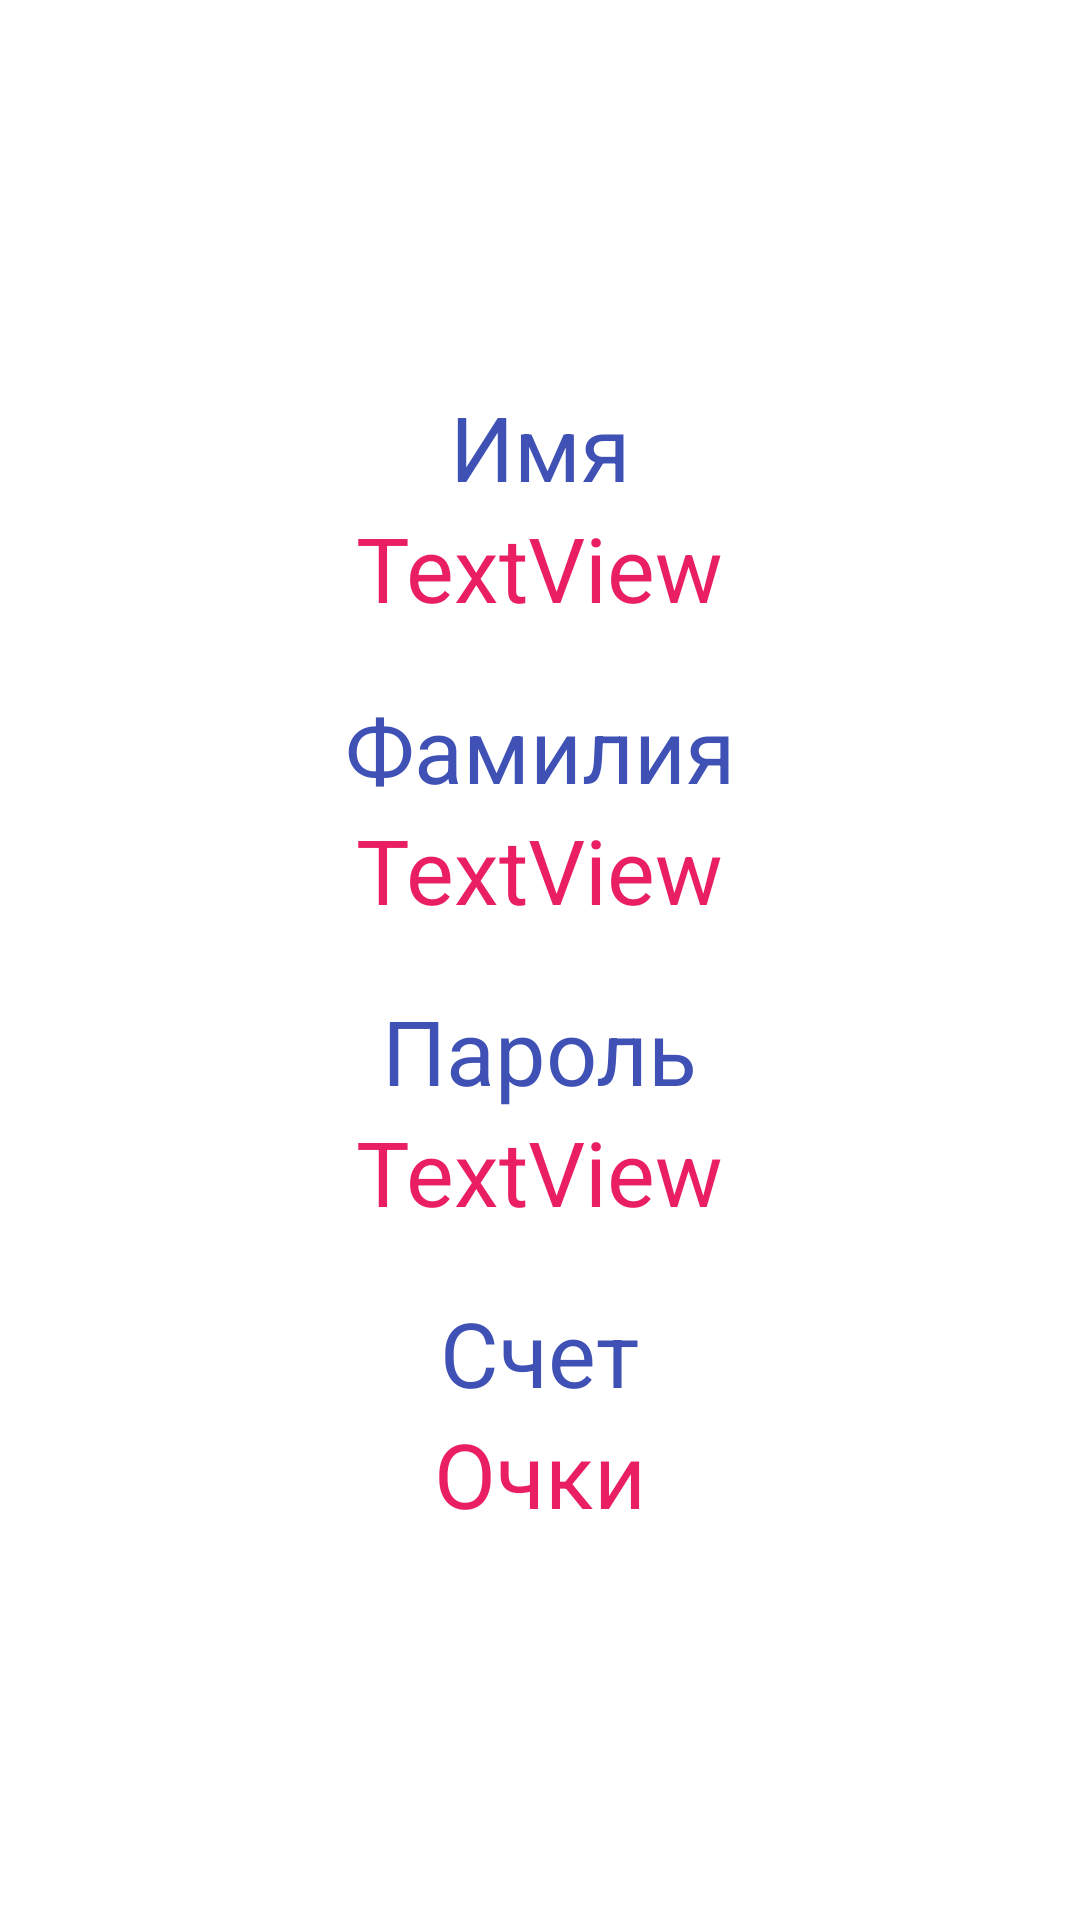

Android layout source for this screen:
<!-- AndroidManifest.xml: application theme Theme.POMSgame -->
<!-- res/layout/activity_show_loyaot.xml -->
<?xml version="1.0" encoding="utf-8"?>
<RelativeLayout xmlns:android="http://schemas.android.com/apk/res/android"
    xmlns:app="http://schemas.android.com/apk/res-auto"
    xmlns:tools="http://schemas.android.com/tools"
    android:layout_width="match_parent"
    android:layout_height="match_parent"
    tools:context=".ShowActivity">

    <LinearLayout
        android:layout_width="match_parent"
        android:layout_height="match_parent"
        android:gravity="center"
        android:orientation="vertical">

        <LinearLayout
            android:layout_width="match_parent"
            android:layout_height="wrap_content"
            android:orientation="vertical">

            <LinearLayout
                android:layout_width="match_parent"
                android:layout_height="match_parent"
                android:gravity="center"
                android:orientation="vertical">

                <TextView
                    android:id="@+id/textView5"
                    android:layout_width="wrap_content"
                    android:layout_height="wrap_content"
                    android:text="Имя"
                    android:textColor="#3F51B5"
                    android:textSize="30sp" />

                <TextView
                    android:id="@+id/tvName"
                    android:layout_width="wrap_content"
                    android:layout_height="wrap_content"
                    android:text="TextView"
                    android:textColor="#E91E63"
                    android:textSize="30sp"
                    android:layout_marginBottom="20dp"/>
            </LinearLayout>

            <LinearLayout
                android:layout_width="match_parent"
                android:layout_height="match_parent"
                android:gravity="center"
                android:orientation="vertical">

                <TextView
                    android:id="@+id/textView6"
                    android:layout_width="wrap_content"
                    android:layout_height="wrap_content"
                    android:layout_weight="1"
                    android:text="Фамилия"
                    android:textColor="#3F51B5"
                    android:textSize="30sp" />

                <TextView
                    android:id="@+id/tvSecond"
                    android:layout_width="wrap_content"
                    android:layout_height="wrap_content"
                    android:text="TextView"
                    android:textColor="#E91E63"
                    android:textSize="30sp"
                    android:layout_marginBottom="20dp"/>

            </LinearLayout>

            <LinearLayout
                android:layout_width="match_parent"
                android:layout_height="match_parent"
                android:gravity="center"
                android:orientation="vertical">



                <TextView
                    android:id="@+id/textView7"
                    android:layout_width="wrap_content"
                    android:layout_height="wrap_content"
                    android:layout_weight="1"
                    android:shadowColor="#FFFFFF"
                    android:text="Пароль"
                    android:textColor="#3F51B5"
                    android:textSize="30sp" />

                <TextView
                    android:id="@+id/tvEmail"
                    android:layout_width="wrap_content"
                    android:layout_height="wrap_content"
                    android:text="TextView"
                    android:textColor="#E91E63"
                    android:textSize="30sp"
                    android:layout_marginBottom="20dp"/>
            </LinearLayout>

            <LinearLayout
                android:layout_width="match_parent"
                android:layout_height="match_parent"
                android:gravity="center"
                android:orientation="vertical">

                <TextView
                    android:id="@+id/textView8"
                    android:layout_width="wrap_content"
                    android:layout_height="wrap_content"
                    android:layout_weight="1"
                    android:text="Счет"
                    android:textColor="#3F51B5"
                    android:textSize="30sp" />

                <TextView
                    android:id="@+id/txSocre"
                    android:layout_width="wrap_content"
                    android:layout_height="wrap_content"
                    android:text="Очки"
                    android:textColor="#E91E63"
                    android:textSize="30sp" />

            </LinearLayout>
        </LinearLayout>
    </LinearLayout>

</RelativeLayout>
<!-- resources referenced by this layout -->
<resources>
  <style name="Theme.POMSgame" parent="Theme.MaterialComponents.DayNight.DarkActionBar">
          
          <item name="colorPrimary">@color/purple_500</item>
          <item name="colorPrimaryVariant">@color/purple_700</item>
          <item name="colorOnPrimary">@color/white</item>
          
          <item name="colorSecondary">@color/teal_200</item>
          <item name="colorSecondaryVariant">@color/teal_700</item>
          <item name="colorOnSecondary">@color/black</item>
          
          <item name="android:statusBarColor" tools:targetApi="l">?attr/colorPrimaryVariant</item>
          
      </style>
  <color name="purple_500">#FF6200EE</color>
  <color name="purple_700">#FF3700B3</color>
  <color name="white">#FFFFFFFF</color>
  <color name="teal_200">#FF03DAC5</color>
  <color name="teal_700">#FF018786</color>
  <color name="black">#FF000000</color>
</resources>
